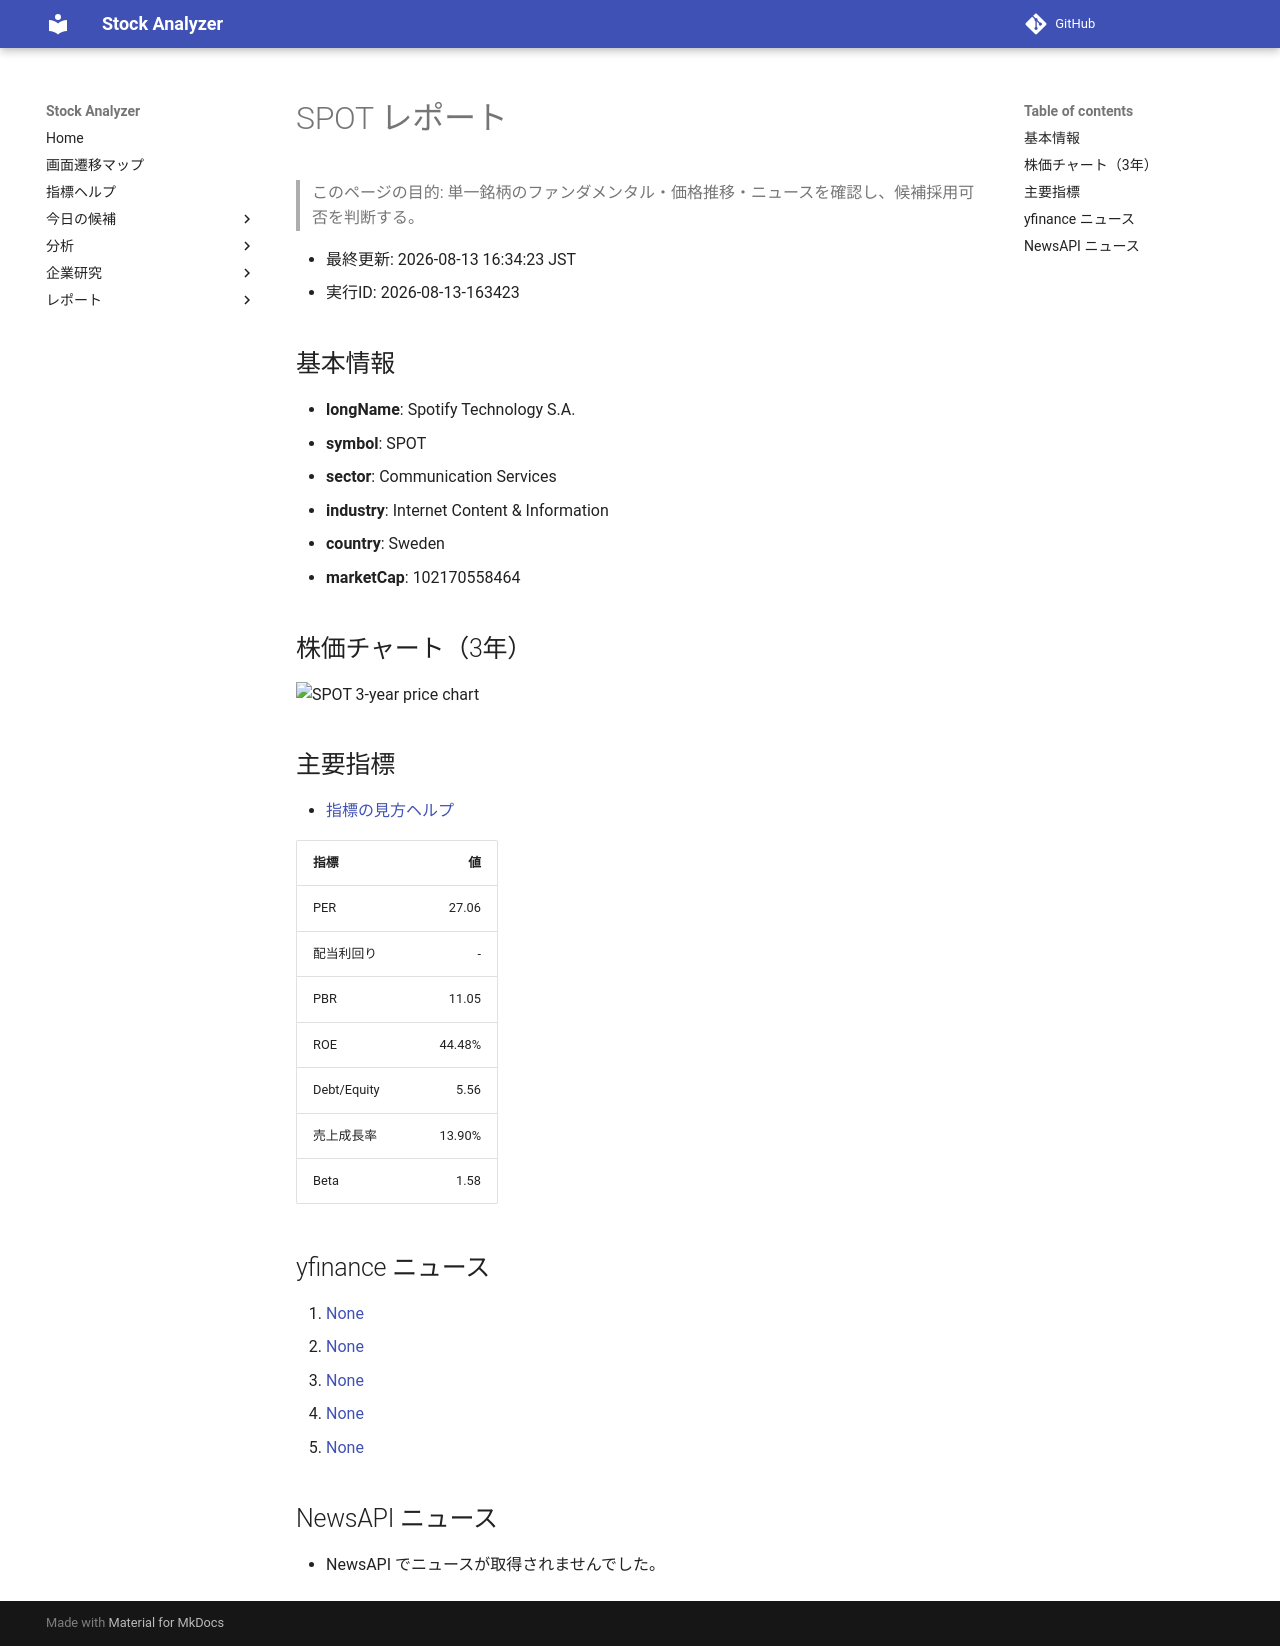

repository: Yumi-note/Making-APP · page: reports/2026-08-13/163423/SPOT/index.html · generator: mkdocs

# SPOT レポート

> このページの目的: 単一銘柄のファンダメンタル・価格推移・ニュースを確認し、候補採用可否を判断する。

- 最終更新: 2026-08-13 16:34:23 JST
- 実行ID: 2026-08-13-163423

## 基本情報

- **longName**: Spotify Technology S.A.
- **symbol**: SPOT
- **sector**: Communication Services
- **industry**: Internet Content & Information
- **country**: Sweden
- **marketCap**: 102170558464

## 株価チャート（3年）

![SPOT 3-year price chart](SPOT_3y.png)

## 主要指標

- [指標の見方ヘルプ](../../../../indicators.md)

| 指標 | 値 |
|---|---:|
| PER | 27.06 |
| 配当利回り | - |
| PBR | 11.05 |
| ROE | 44.48% |
| Debt/Equity | 5.56 |
| 売上成長率 | 13.90% |
| Beta | 1.58 |

## yfinance ニュース

1. [None](None)
2. [None](None)
3. [None](None)
4. [None](None)
5. [None](None)

## NewsAPI ニュース

- NewsAPI でニュースが取得されませんでした。
